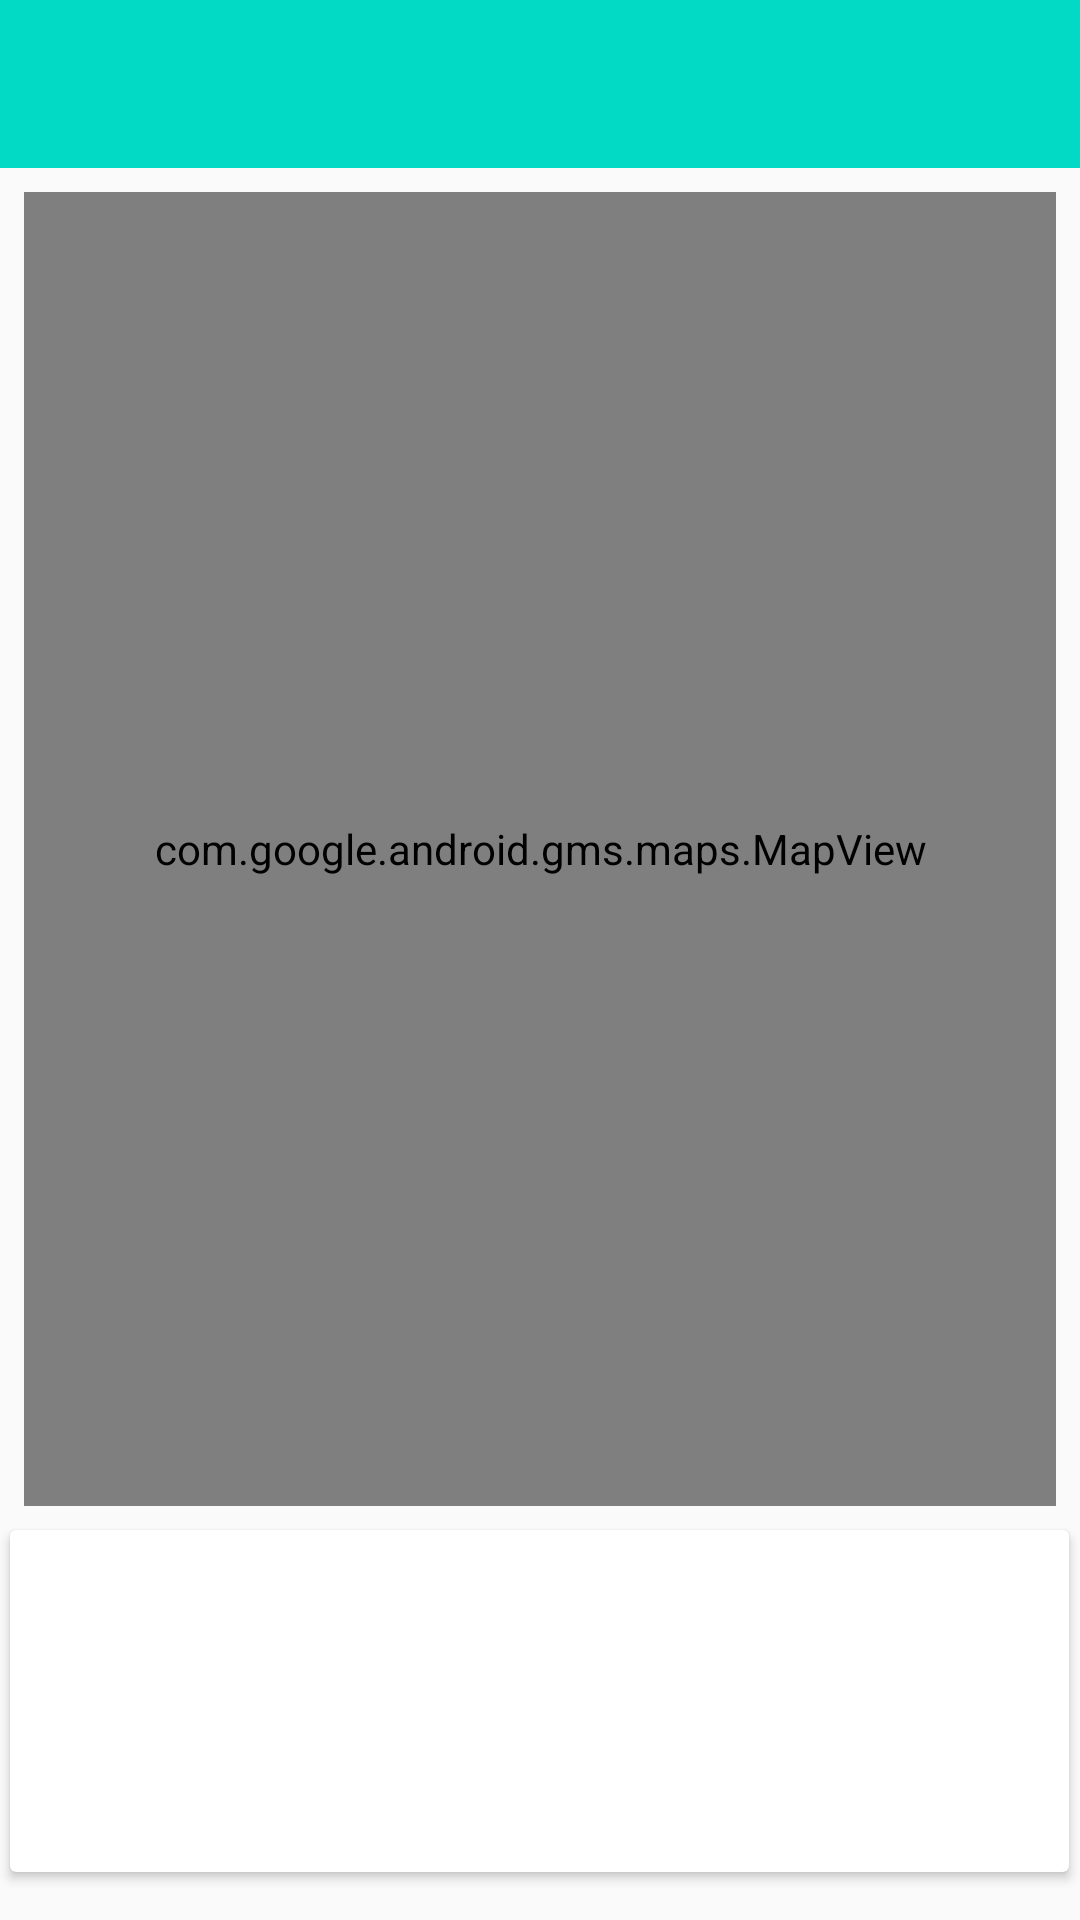

This screen was rendered from an Android layout file. Write that file and the resources it references.
<!-- AndroidManifest.xml: application theme AppTheme -->
<!-- res/layout/activity_hillfort_maps.xml -->
<?xml version="1.0" encoding="utf-8"?>
<androidx.coordinatorlayout.widget.CoordinatorLayout
        xmlns:android="http://schemas.android.com/apk/res/android"
        xmlns:app="http://schemas.android.com/apk/res-auto"
        xmlns:tools="http://schemas.android.com/tools"
        android:layout_width="match_parent"
        android:layout_height="match_parent"
        tools:context="org.wit.hillfort.views.map.HillfortMapsView">

    <com.google.android.material.appbar.AppBarLayout
            android:layout_width="match_parent"
            android:layout_height="wrap_content"
            android:background="@color/colorAccent"
            android:fitsSystemWindows="true"
            app:elevation="0dip"
            app:theme="@style/ThemeOverlay.AppCompat.Dark.ActionBar">

        <androidx.appcompat.widget.Toolbar
                android:id="@+id/toolbarMaps"
                android:layout_width="match_parent"
                android:layout_height="wrap_content"
                app:titleTextColor="@color/colorPrimary"/>

    </com.google.android.material.appbar.AppBarLayout>

    <include layout="@layout/content_hillfort_maps" />

</androidx.coordinatorlayout.widget.CoordinatorLayout>
<!-- res/layout/content_hillfort_maps.xml (included above) -->
<?xml version="1.0" encoding="utf-8"?>
<android.support.constraint.ConstraintLayout
        xmlns:android="http://schemas.android.com/apk/res/android"
        xmlns:app="http://schemas.android.com/apk/res-auto"
        xmlns:tools="http://schemas.android.com/tools"
        android:layout_width="match_parent"
        android:layout_height="match_parent"
        app:layout_behavior="@string/appbar_scrolling_view_behavior"
        tools:context="org.wit.hillfort.views.map.HillfortMapsView"
        tools:showIn="@layout/activity_hillfort_maps">

    <android.support.v7.widget.CardView
            android:id="@+id/cardView"
            android:layout_width="353dp"
            android:layout_height="114dp"
            android:layout_marginBottom="16dp"
            android:layout_marginEnd="8dp"
            android:layout_marginStart="8dp"
            app:layout_constraintBottom_toBottomOf="parent"
            app:layout_constraintEnd_toEndOf="parent"
            app:layout_constraintHorizontal_bias="0.533"
            app:layout_constraintStart_toStartOf="parent" >

        <android.support.constraint.ConstraintLayout
                android:layout_width="match_parent"
                android:layout_height="match_parent">

            <TextView
                    android:id="@+id/currentTitle"
                    android:layout_width="135dp"
                    android:layout_height="30dp"
                    android:layout_marginEnd="8dp"
                    android:layout_marginStart="8dp"
                    android:layout_marginTop="20dp"
                    android:textSize="12sp"
                    app:layout_constraintEnd_toStartOf="@+id/imageView"
                    app:layout_constraintHorizontal_bias="0.35"
                    app:layout_constraintStart_toStartOf="parent"
                    app:layout_constraintTop_toTopOf="parent" />

            <TextView
                    android:id="@+id/currentDescription"
                    android:layout_width="135dp"
                    android:layout_height="30dp"
                    android:layout_marginBottom="8dp"
                    android:layout_marginEnd="8dp"
                    android:layout_marginStart="8dp"
                    android:layout_marginTop="8dp"
                    android:textSize="12sp"
                    app:layout_constraintBottom_toBottomOf="parent"
                    app:layout_constraintEnd_toStartOf="@+id/imageView"
                    app:layout_constraintHorizontal_bias="0.35"
                    app:layout_constraintStart_toStartOf="parent"
                    app:layout_constraintTop_toBottomOf="@+id/currentTitle"
                    app:layout_constraintVertical_bias="0.425" />

            <ImageView
                    android:id="@+id/imageView"
                    android:layout_width="134dp"
                    android:layout_height="70dp"
                    android:layout_marginBottom="8dp"
                    android:layout_marginEnd="8dp"
                    android:layout_marginTop="8dp"
                    app:layout_constraintBottom_toBottomOf="parent"
                    app:layout_constraintEnd_toEndOf="parent"
                    app:layout_constraintTop_toTopOf="parent"
                    app:srcCompat="@drawable/ic_launcher_background" />
        </android.support.constraint.ConstraintLayout>
    </android.support.v7.widget.CardView>

    <com.google.android.gms.maps.MapView
            android:id="@+id/mapView"
            android:layout_width="0dp"
            android:layout_height="0dp"
            android:layout_marginStart="8dp"
            android:layout_marginTop="8dp"
            android:layout_marginEnd="8dp"
            android:layout_marginBottom="8dp"
            app:layout_constraintBottom_toTopOf="@+id/cardView"
            app:layout_constraintEnd_toEndOf="parent"
            app:layout_constraintStart_toStartOf="parent"
            app:layout_constraintTop_toTopOf="parent" />
</android.support.constraint.ConstraintLayout>
<!-- resources referenced by this layout -->
<resources>
  <style name="AppTheme" parent="Theme.AppCompat.Light.NoActionBar">
          
          <item name="colorPrimary">@color/colorPrimary</item>
          <item name="colorPrimaryDark">@color/colorPrimaryDark</item>
          <item name="colorAccent">@color/colorAccent</item>
      </style>
  <!-- not gathered from this repository: default colours our renderer supplied (Android Studio template values) -->
  <color name="colorPrimary">#FF6200EE</color>
  <color name="colorPrimaryDark">#FF3700B3</color>
  <color name="colorAccent">#FF03DAC5</color>
</resources>
